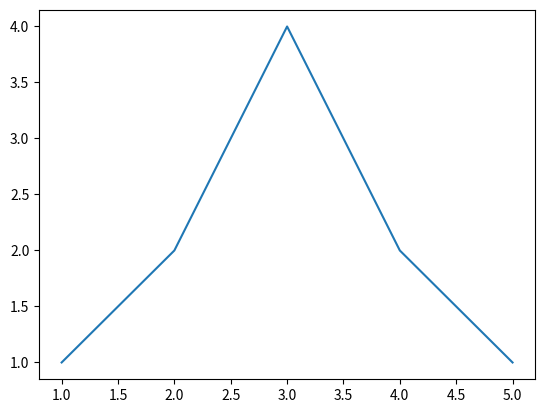

Write Python code to recreate this figure.


v1 = [1, 2, 1, 3, 2, 1]













v1 = [1, 2, 1, 3, 2, 1]













x = [1, 2, 3]
y = [2, 2, 2]

     

x = range(0, 10)
a = 2.1
b = 3.2
y = []
for xi in x:
    y.append(a*xi +b)



def print_arguments(x, *args, y=2, **kwargs):
    """prints the passed arguments"""
    print("x", x)
    print("y", y)
    print("args", args)
    print("kwargs", kwargs)

print_arguments(1, 2, y=3, z=4)  # x=1, args=(2,), y=3, kwargs={"z":4}
print_arguments(*[1 ,2], **{'y':3, 'z':4})  # x=1, args=(2,), y=3, kwargs={"z":4}

l1 = [1, 2, 3, 4, 5]







%matplotlib inline
import matplotlib.pyplot as plt
x = [1, 2, 3, 4, 5]
y = [1, 2, 4, 2, 1]
prop_dict = {"linestyle": ":", "color": "r", "markersize": 10, "marker": "x"}
plt.figure()
plt.plot(x, y)
# should be equivalent to plt.plot(x, y, linestyle = ":", color: "r", markersize=10, marker="x")
plt.show()







